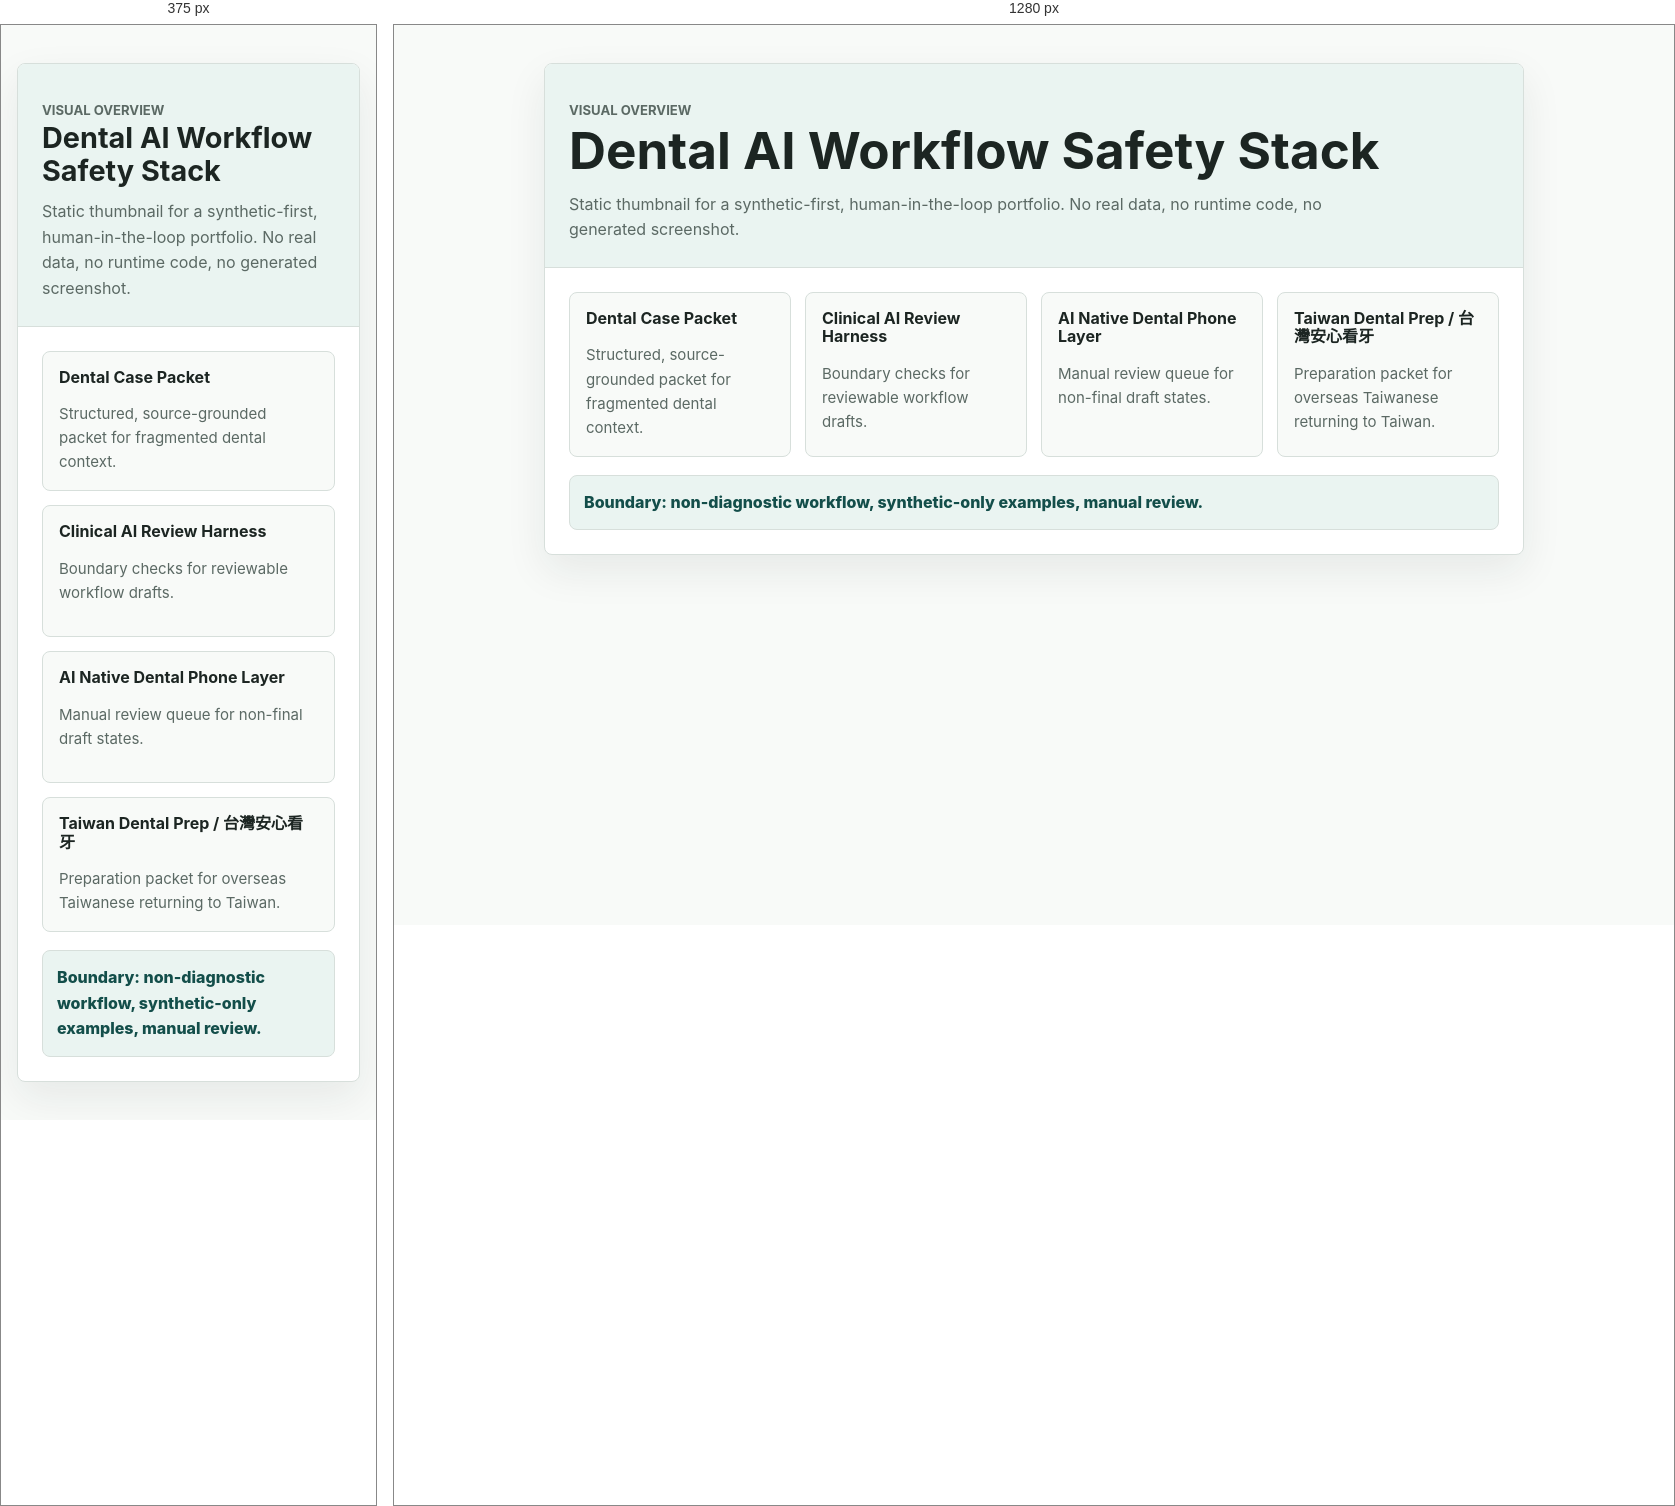
Rendered at 375 px and 1280 px, left to right.

<!-- file: portfolio-overview-thumbnail.html -->
<!doctype html>
<html lang="en">
<head>
  <meta charset="utf-8">
  <meta name="viewport" content="width=device-width, initial-scale=1">
  <title>Portfolio Overview Thumbnail</title>
  <link rel="stylesheet" href="../../styles.css">
</head>
<body>
  <main class="thumbnail-stage">
    <section class="thumbnail-frame" aria-label="Static portfolio overview thumbnail">
      <div class="thumbnail-header">
        <p class="eyebrow">Visual overview</p>
        <h1>Dental AI Workflow Safety Stack</h1>
        <p>Static thumbnail for a synthetic-first, human-in-the-loop portfolio. No real data, no runtime code, no generated screenshot.</p>
      </div>
      <div class="thumbnail-body">
        <div class="thumbnail-grid four">
          <article class="thumbnail-card">
            <h2>Dental Case Packet</h2>
            <p>Structured, source-grounded packet for fragmented dental context.</p>
          </article>
          <article class="thumbnail-card">
            <h2>Clinical AI Review Harness</h2>
            <p>Boundary checks for reviewable workflow drafts.</p>
          </article>
          <article class="thumbnail-card">
            <h2>AI Native Dental Phone Layer</h2>
            <p>Manual review queue for non-final draft states.</p>
          </article>
          <article class="thumbnail-card">
            <h2>Taiwan Dental Prep / 台灣安心看牙</h2>
            <p>Preparation packet for overseas Taiwanese returning to Taiwan.</p>
          </article>
        </div>
        <div class="thumbnail-status">Boundary: non-diagnostic workflow, synthetic-only examples, manual review.</div>
      </div>
    </section>
  </main>
</body>
</html>


/* @media block from styles.css */
@media (max-width: 820px) {
  .nav {
    align-items: flex-start;
    flex-direction: column;
  }

  .nav-links {
    justify-content: flex-start;
  }

  .hero,
  .grid,
  .diagram,
  .diagram.three,
  .example-row,
  .thumbnail-grid,
  .thumbnail-grid.four,
  .thumbnail-flow {
    grid-template-columns: 1fr;
  }

  .hero {
    padding-top: 48px;
  }

  .diagram-step::after,
  .thumbnail-flow .flow-step::after {
    display: none;
  }
}